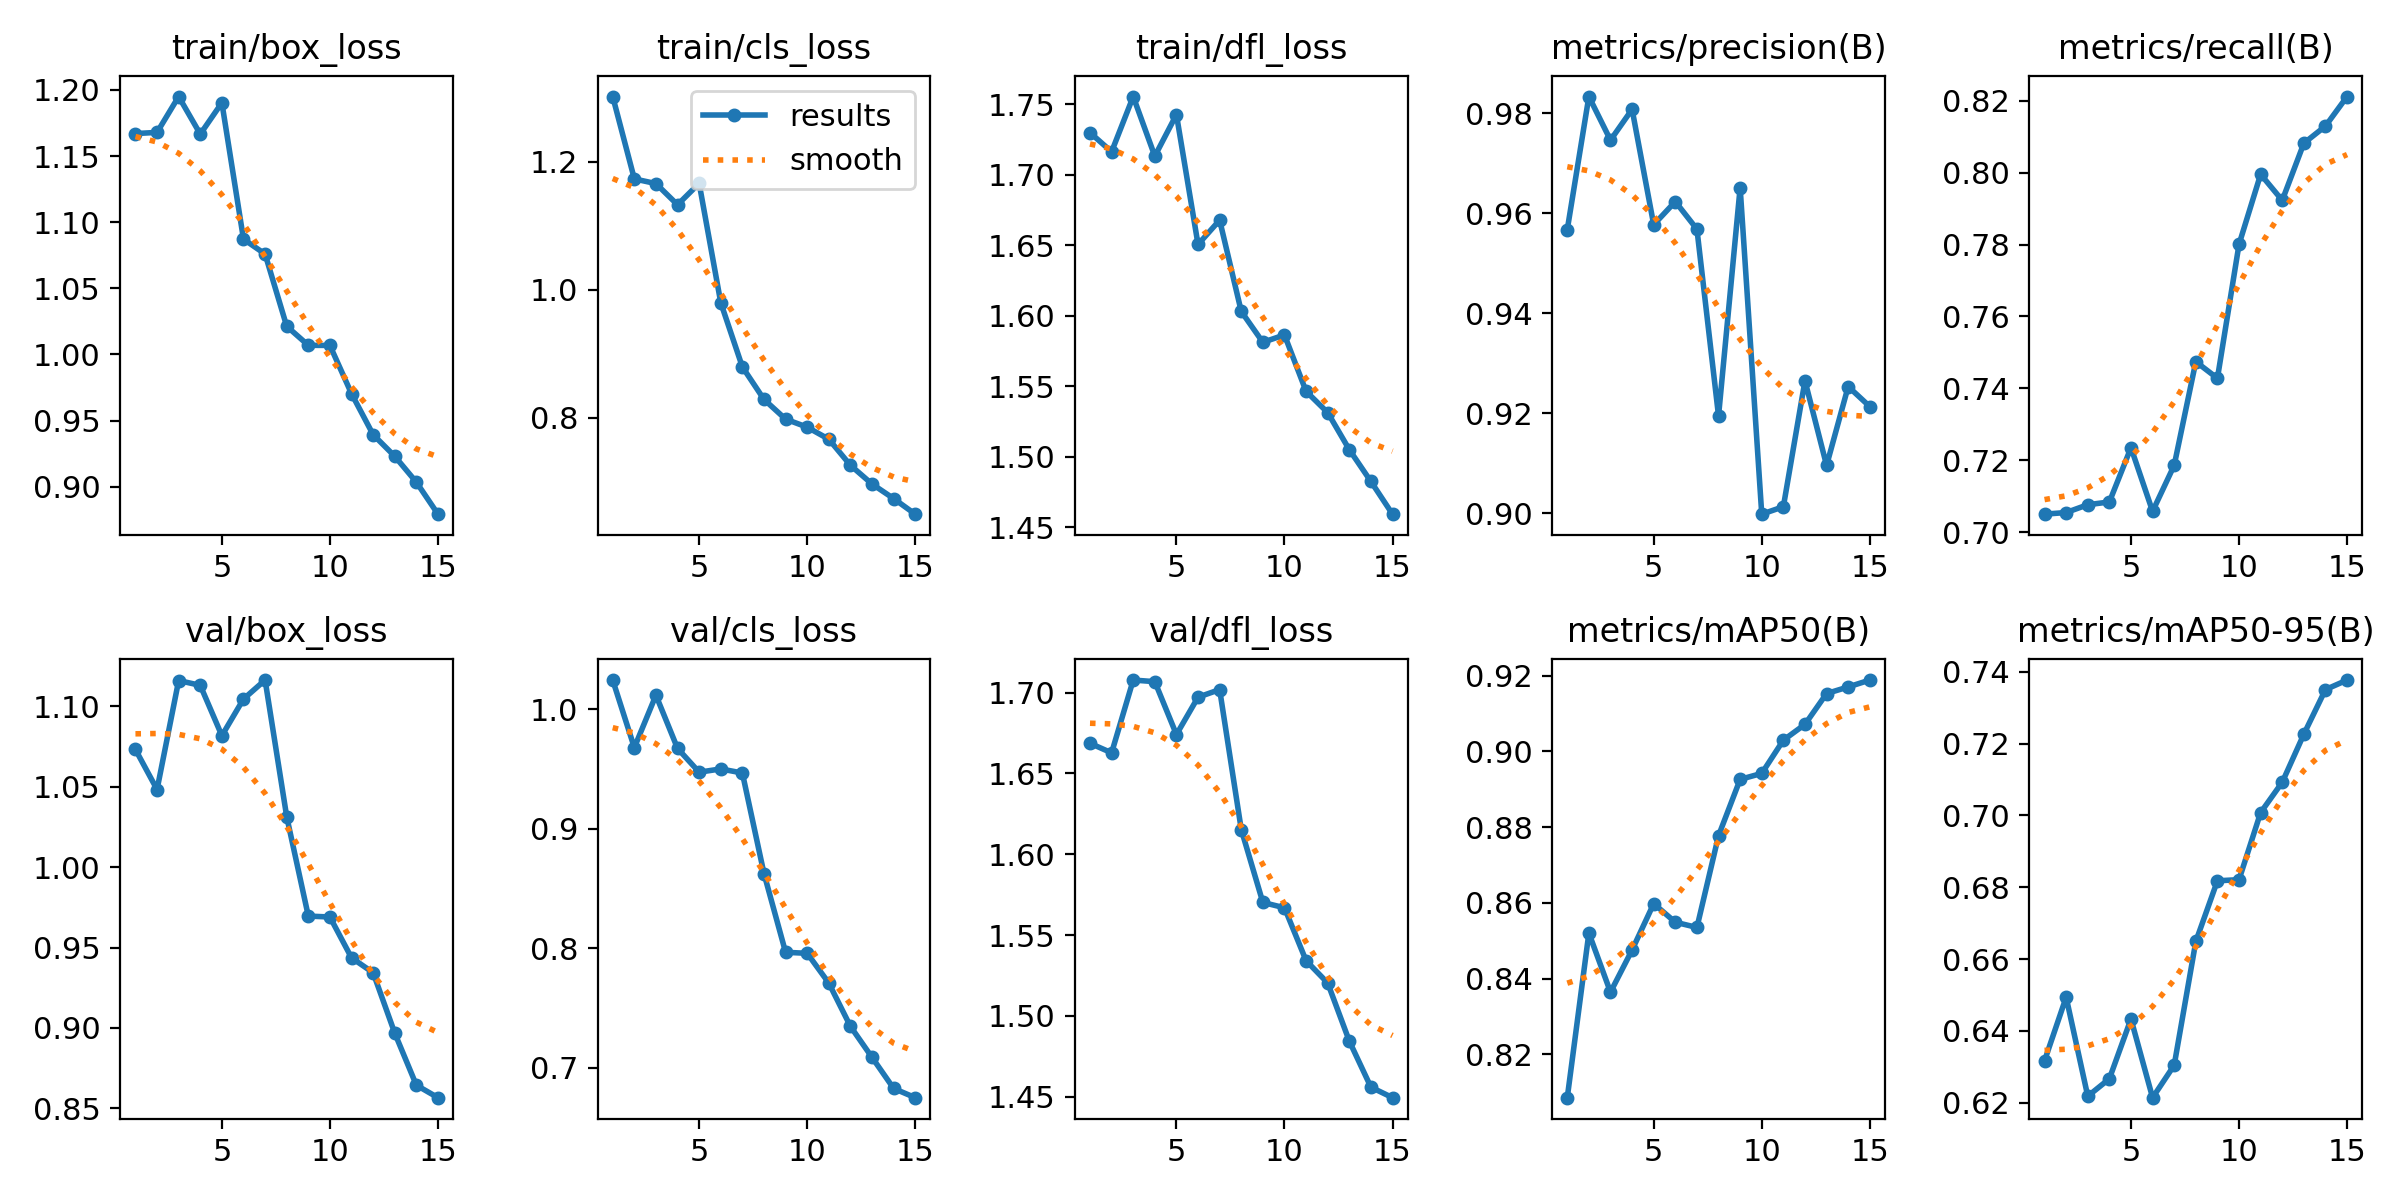

Data behind this chart, as committed beside it:
epoch, train/box_loss, train/cls_loss, train/dfl_loss, metrics/precision(B), metrics/recall(B), metrics/mAP50(B), metrics/mAP50-95(B), val/box_loss, val/cls_loss, val/dfl_loss, lr/pg0, lr/pg1, lr/pg2
1, 1.167, 1.302, 1.73, 0.9567, 0.705, 0.8085, 0.6317, 1.073, 1.025, 1.669, 0.0004705, 0.0004705, 0.0004705
2, 1.168, 1.173, 1.716, 0.9834, 0.7054, 0.852, 0.6494, 1.048, 0.968, 1.663, 0.0008844, 0.0008844, 0.0008844
3, 1.195, 1.166, 1.756, 0.9746, 0.7076, 0.8364, 0.6218, 1.116, 1.012, 1.708, 0.001235, 0.001235, 0.001235
4, 1.167, 1.133, 1.713, 0.9808, 0.7084, 0.8476, 0.6266, 1.113, 0.9674, 1.707, 0.001146, 0.001146, 0.001146
5, 1.19, 1.166, 1.743, 0.9577, 0.7235, 0.8598, 0.6433, 1.082, 0.9474, 1.674, 0.001052, 0.001052, 0.001052
6, 1.087, 0.9798, 1.651, 0.9624, 0.7058, 0.8549, 0.6214, 1.105, 0.9502, 1.697, 0.0009574, 0.0009574, 0.0009574
7, 1.076, 0.8794, 1.668, 0.9568, 0.7186, 0.8535, 0.6304, 1.116, 0.9467, 1.702, 0.0008631, 0.0008631, 0.0008631
8, 1.021, 0.8287, 1.603, 0.9195, 0.7474, 0.8777, 0.6649, 1.031, 0.8626, 1.615, 0.0007688, 0.0007688, 0.0007688
9, 1.007, 0.7979, 1.581, 0.9651, 0.7428, 0.8926, 0.6818, 0.9696, 0.7966, 1.57, 0.0006745, 0.0006745, 0.0006745
10, 1.007, 0.7853, 1.586, 0.8998, 0.7801, 0.8942, 0.6821, 0.969, 0.7957, 1.567, 0.0005802, 0.0005802, 0.0005802
11, 0.9703, 0.7665, 1.546, 0.9013, 0.7996, 0.903, 0.7008, 0.9436, 0.7708, 1.534, 0.0004859, 0.0004859, 0.0004859
12, 0.9393, 0.7258, 1.531, 0.9265, 0.7923, 0.9072, 0.7093, 0.9344, 0.7346, 1.52, 0.0003916, 0.0003916, 0.0003916
13, 0.923, 0.6965, 1.505, 0.9096, 0.8082, 0.9153, 0.7226, 0.8968, 0.7086, 1.484, 0.0002972, 0.0002972, 0.0002972
14, 0.9034, 0.6737, 1.482, 0.9254, 0.813, 0.917, 0.7351, 0.8644, 0.6826, 1.456, 0.0002029, 0.0002029, 0.0002029
15, 0.8792, 0.6494, 1.459, 0.9214, 0.8212, 0.9189, 0.7377, 0.8566, 0.6748, 1.45, 0.0001086, 0.0001086, 0.0001086
